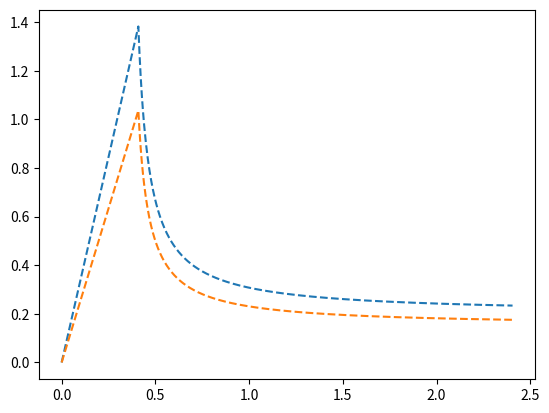
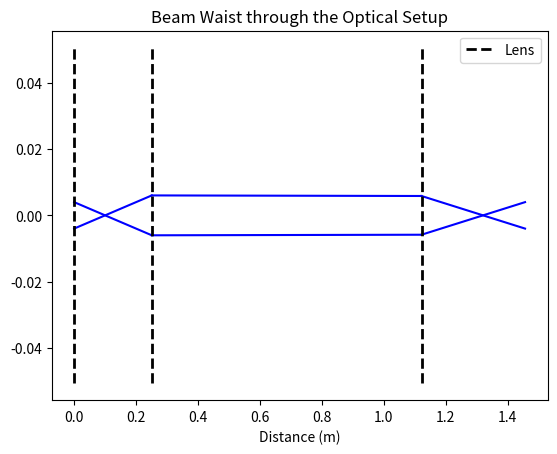

These figures' Python source, in order:
#!/usr/bin/env python3
# -*- coding: utf-8 -*-
"""
Created on Fri Jun 28 17:26:05 2024

Transport Lens Finder using Geometric Optics 

@author: thomas
"""
import sympy as sp
import matplotlib.pyplot as plt
import numpy as np

# --- Globals --- 
Lenses = [0.1, 0.150, 0.2]
maxHeight = 0.0508 # 2inches
dConstraints = [0, 10, 0, 30, 0, 1.4] #aMin, aMax, bMin, bMax, cMin, cMax
d0 = 0 #Setting the initial distance from the first lens 
v0 = np.array([4e-3, 4e-7]) 
inputBeam = [[1, d0], [0, 1]]


def propagatorMatrix(z):
    """
    Generates the array to propagate the beam in free space

    Parameters
    ----------
    z : float
        distance to be propagated in meters

    Returns
    -------
    array
        propagation array

    """
    return np.array([[1, z], [0, 1]])


def lensMatrix(f):
    """
    Generates the array to change the angle of the beam at a lens

    Parameters
    ----------
    f : float
        focal length of the lens

    Returns
    -------
    array
        lens array

    """
    return np.array([[1, 0], [-1/f, 1]])


def TransportFinder(lenses, magnification, distantConstraints = dConstraints, maxHeight = 0.0508, inputBeam = inputBeam, inputVector = v0):
    """
    Determines possible setups for a 3 lens system given a specified magnification
    Possible solutions will be within the distant constraints given
    The beam will be less than the specified max height at the lenses

    Parameters
    ----------
    lenses : array
        contains the 3 focal lengths in order of application f1 -> f2 -> f3
    magnification : float
        magnification of the optical system
    distantConstraints : list, optional
        distant constraints as specified in the gloabal, The default is dConstraints.
    maxHeight : float, optional
        The maximum width of the beam at each lens, The default is 0.0508.
    inputBeam : np.array 2x2, optional
        The initial propagation of the beam before the first lens, The default is inputBeam.
    inputVector : 2x1 array, optional
       The input vector of the beam before inputBeam. The default is v0.

    Returns
    -------
    parametric : set of parametric equations 
    
    solutions : solutions to the parametric equations
    
    [A, B, C] : each A[i], B[i], C[i] is a possible setup of lenses 
            Could take the np.transpose to simplify reading

    """
    # --- Extracting Variables --- 
    f1, f2, f3 = lenses
    
    # --- Define symbols for distances --- 
    a, b, c = sp.symbols('a b c')
    
    # --- Creating the matrices for propagation --- 
    Fs = []
    for f in [f1, f2, f3]:
        Fs.append(lensMatrix(f))
    F1, F2, F3 = Fs

    Ds = []
    for z in [a, b, c]:
        Ds.append(propagatorMatrix(z))
    A, B, C = Ds #A, B, C = [[1, a], [0, 1]], [[1, b], [0, 1]], [[1, c], [0, 1]]
    
    # --- Using Geometric Optics to determine the final transfer matrix ---
    transferMatrices = [C, F3, B, F2, A, F1, inputBeam]
    
    transferFinal = np.eye(2)
    for matrix in transferMatrices:
        transferFinal = np.dot(transferFinal, matrix)
    
    # --- Building the equations that we need to solve --- 
    equations = [sp.Eq(transferFinal[0][0], magnification),
                 sp.Eq(transferFinal[0][1], 0),
                 sp.Eq(transferFinal[1][1], 1/magnification)]

    
    solutions = sp.solve(equations, (a, b, c))
    
    # --- Creating parametric function of the solutions ---
    aExpr, bExpr, cExpr = solutions[0] #Extracting the symbolic functions
    #Parametrizing the functions
    aFunc = sp.lambdify(b, aExpr, "numpy")
    bFunc = sp.lambdify(b, bExpr, "numpy")
    cFunc = sp.lambdify(b, cExpr, "numpy")
    parametric = [aFunc, bFunc, cFunc]
    
    # --- Selecting only values that are within the constraints ---
    try : 
        A, B, C = rangeFilter(parametric, distantConstraints, maxHeight, transferMatrices, v0, points = 1e4)
        plt.plot(B, C, '--')
        plt.plot(B, A, '--')
        plt.show()
    except TypeError:
        print("There are no solutions with the given contraints and lenses")
        pass
        return False
    
    return parametric, solutions, [A, B, C]

def rangeFilter(parametric, distantConstraints, maxHeight, transferMatrices, v0, points = 1e4):
    """
    Function that filters the solutions using the distant constraints and the maxHeight parameter

    Parameters
    ----------
    parametric : TYPE
        DESCRIPTION.
    distantConstraints : TYPE
        DESCRIPTION.
    maxHeight : TYPE
        DESCRIPTION.
    transferMatrices : TYPE
        DESCRIPTION.
    v0 : TYPE
        DESCRIPTION.
    points : TYPE, optional
        DESCRIPTION. The default is 1e4.

    Returns
    -------
    TYPE
        DESCRIPTION.

    """
    # --- Extracting Parameters --- 
    aFunc, _ , cFunc = parametric
    aMin, aMax, bMin, bMax, cMin, cMax = distantConstraints
    bSpace = np.arange(bMin, bMax+1, (bMax+1 - bMin)/1e4)
    _, F3, _, F2, _, F1, inputBeam = [np.array(matrix) for matrix in transferMatrices]
    v0 = np.array(v0)
    
    # --- Filtering based on distance constraints ---
    #Defining values for the a and c distances from the b space
    A = aFunc(bSpace)
    B = bSpace
    C = cFunc(bSpace)
    
    # Create a boolean mask based on the constraints
    mask = ((A >= aMin) & (A <= aMax) &
            (C >= cMin) & (C <= cMax))
    #Filtering the values using the boolean mask 
    A = A[mask]
    B = B[mask]
    C = C[mask]
    
    # --- Filtering based on the beam waist at the lenses in each setup --- 
    #initialising the new mask for efficiency
    heightMask = np.ones_like(A, dtype = bool)
    
    
    for i, (a,b,c) in enumerate(zip(A, B, C)):
        #Creating the transport matrices for each setup
        D1 = propagatorMatrix(a)
        D2 = propagatorMatrix(b)
        D3 = propagatorMatrix(c)
        
        vectorA = F2 @ D1 @ F1 @ inputBeam @ v0
        vectorB = F3 @ D2 @ vectorA
        vectorC = D3 @ vectorB #Could remove this since we have a defined M
    
        heightA, heightB, heightC = vectorA[0], vectorB[0], vectorC[0]
        
        if (abs(heightA) > maxHeight or abs(heightB) > maxHeight or abs(heightC > maxHeight)):
            heightMask[i] = False
        
    #Applying the beam waist filter to the possible setups
    A = A[heightMask]
    B = B[heightMask]
    C = C[heightMask]
    
    if len(A) == 0:
        return False
    
    return A, B, C


def waistPlotting(solution, lenses, inputBeam = inputBeam, inputVector = v0):
    """
    

    Parameters
    ----------
    solution : TYPE
        DESCRIPTION.
    lenses : TYPE
        DESCRIPTION.
    inputBeam : TYPE, optional
        DESCRIPTION. The default is inputBeam.
    inputVector : TYPE, optional
        DESCRIPTION. The default is v0.

    Returns
    -------
    None.

    """
    # --- Extracting Parameters ---
    A, B, C = solution
    d0 = inputBeam[0][1]
    f1, f2, f3 = lenses
    # --- Setting up the plots ---
    #Propagation space between each lens
    z0 = np.linspace(0, d0, int(1e1))
    z1 = np.linspace(0, A, int(1e1))
    z2 = np.linspace(0, B, int(1e1))
    z3 = np.linspace(0, C, int(1e1))
    
    # --- Preparing the matrices --- 
    Fs = [lensMatrix(f) for f in [f1, f2, f3]]
    F1, F2, F3 = Fs
    
    M0 = [propagatorMatrix(z) for z in z0]
    M1 = [propagatorMatrix(z) for z in z1]
    M2 = [propagatorMatrix(z) for z in z2]
    M3 = [propagatorMatrix(z) for z in z3]

    #Assume that each seperation has the same number of points
    vI = [np.dot(F1 @ M0[i], v0) for i in range(len(M0))]
    va = [np.dot(F2 @ M1[i], vI[-1]) for i in range(len(M1))]
    vb = [np.dot(F3 @ M2[i], va[-1]) for i in range(len(M2))]
    vc = [M3[i] @ vb[-1] for i in range(len(M3))]
    
    # --- Extract the beam height from each vector --- 
    h0 = [vI[i][0] for i in range(len(vI))]
    ha = [va[i][0] for i in range(len(va))]
    hb = [vb[i][0] for i in range(len(vb))]
    hc = [vc[i][0] for i in range(len(vc))]
    
    
    # --- Plotting ---
    plt.plot(z0, h0, 'b-')
    plt.plot(z1+d0, ha, 'b-')
    plt.plot(z2+d0+A, hb, 'b-')
    plt.plot(z3+d0+A+B, hc, 'b-')
    plt.plot(z0, (-1 * np.array(h0)), 'b-')
    plt.plot(z1+d0, (-1 * np.array(ha)), 'b-')    
    plt.plot(z2+d0+A, (-1 * np.array(hb)), 'b-')
    plt.plot(z3+d0+A+B, (-1 * np.array(hc)), 'b-')
    
    # Function to draw a lens
    def drawLens(position, length, label = False):
        # Draw the vertical line
        if label:
            plt.plot([position, position], [-length, length], 'k--', linewidth=2, label = 'Lens')
        else:
            plt.plot([position, position], [-length, length], 'k--', linewidth=2)
        
    drawLens(d0, maxHeight, label = True)
    drawLens(A+d0, maxHeight)
    drawLens(B+A+d0, maxHeight)

    plt.legend()
    plt.title("Beam Waist through the Optical Setup")
    plt.xlabel("Distance (m)")
    plt.show()
    return
    
    
"""Ms = np.arange(0.5, 1.5, 0.5)
for i in Ms:
    solutions = TransportFinder(Lenses, i)
    if solutions != False:
        print(i)
"""
    
solutions = TransportFinder(Lenses, 1)

selected = np.transpose(solutions[-1])[150]
waistPlotting(selected, Lenses)
